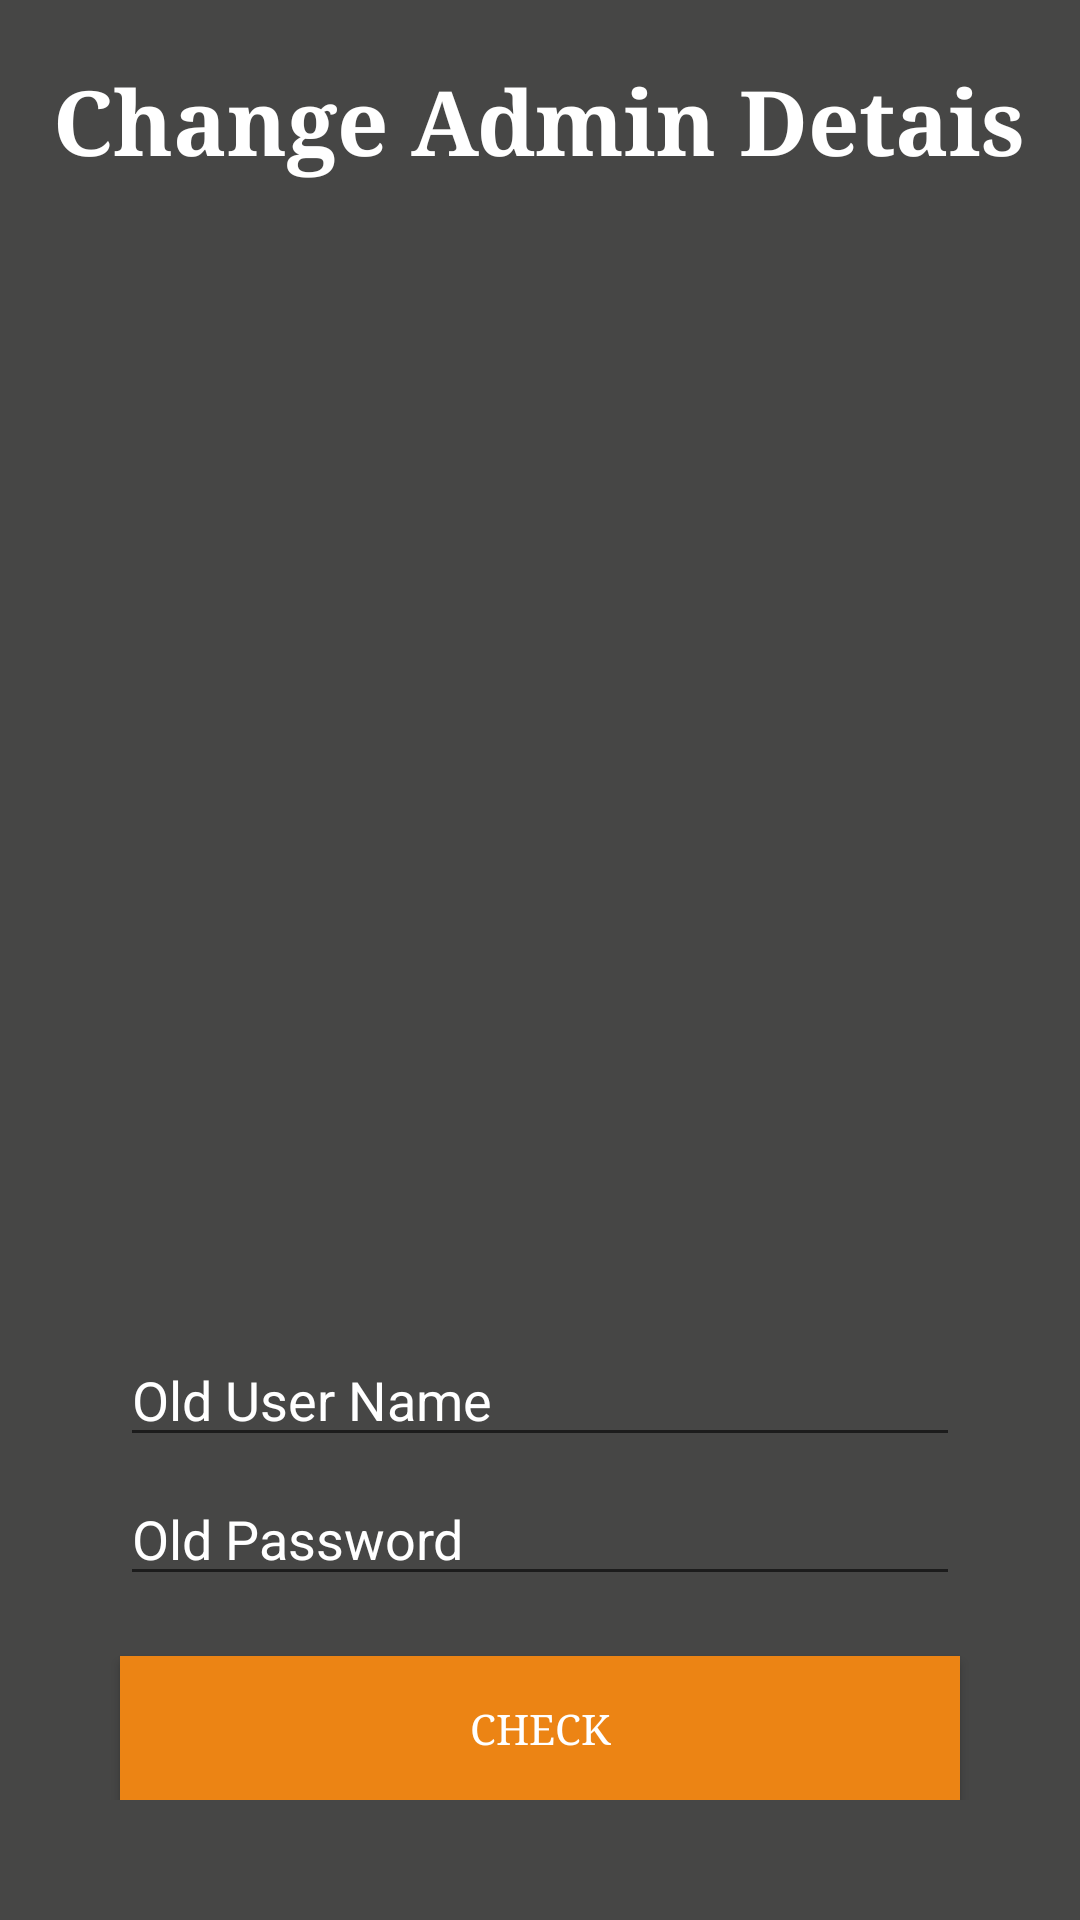

The Android layout XML behind this screen, and the referenced resources:
<!-- AndroidManifest.xml: application theme AppTheme -->
<!-- res/layout/activity_send_admin.xml -->
<?xml version="1.0" encoding="utf-8"?>
<RelativeLayout xmlns:android="http://schemas.android.com/apk/res/android"
    xmlns:app="http://schemas.android.com/apk/res-auto"
    xmlns:tools="http://schemas.android.com/tools"
    android:layout_width="match_parent"
    android:layout_height="match_parent"
    android:background="@color/bgcolor"
    tools:context="mra.com.vehicletracker.SendAdmin">



    <TextView
        android:layout_width="wrap_content"
        android:layout_height="wrap_content"
        android:text="Change Admin Detais"
        android:layout_centerHorizontal="true"
        android:textSize="30dp"
        android:textColor="@color/white"
        android:layout_marginTop="20dp"
        android:textStyle="bold"
        android:fontFamily="serif"

        />

    <RelativeLayout
        android:layout_width="wrap_content"
        android:layout_height="wrap_content"
        android:layout_alignParentBottom="true"
        android:layout_marginBottom="40dp">

        <RelativeLayout
            android:id="@+id/orel"
            android:layout_width="match_parent"
            android:layout_height="wrap_content"
            >


            <EditText
                android:id="@+id/oname"
                android:layout_width="match_parent"
                android:layout_height="wrap_content"
                android:layout_marginRight="40dp"
                android:layout_marginLeft="40dp"
                android:layout_marginTop="80dp"
                android:hint="Old User Name"
                android:textColorHint="@color/white"
                android:inputType="text"
                />

            <EditText
                android:id="@+id/opass"
                android:layout_below="@id/oname"
                android:layout_width="match_parent"
                android:layout_height="wrap_content"
                android:layout_marginRight="40dp"
                android:layout_marginLeft="40dp"
                android:hint="Old Password"
                android:textColorHint="@color/white"
                android:inputType="textPassword"
                android:layout_marginTop="5dp"
                />

            <Button
                android:id="@+id/check"
                android:layout_width="match_parent"
                android:layout_height="wrap_content"
                android:layout_below="@id/opass"
                android:layout_marginLeft="40dp"
                android:layout_marginRight="40dp"
                android:layout_marginTop="20dp"
                android:text="Check"
                android:textAllCaps="true"
                android:fontFamily="serif"
                android:textColor="@color/white"
                android:background="@color/buttoncolor"
                />

        </RelativeLayout>

        <RelativeLayout
            android:id="@+id/nrel"
            android:layout_width="match_parent"
            android:layout_height="wrap_content"
            android:layout_below="@id/orel"
            android:layout_marginTop="20dp"
            android:visibility="gone"
            >


            <EditText
                android:id="@+id/NewN"
                android:layout_width="match_parent"
                android:layout_height="wrap_content"
                android:layout_marginRight="40dp"
                android:layout_marginLeft="40dp"
                android:layout_marginTop="80dp"
                android:hint="New User Name"
                android:textColorHint="@color/white"
                android:inputType="text"
                />

            <EditText
                android:id="@+id/NewP"
                android:layout_below="@id/NewN"
                android:layout_width="match_parent"
                android:layout_height="wrap_content"
                android:layout_marginRight="40dp"
                android:layout_marginLeft="40dp"
                android:hint="New Password"
                android:textColorHint="@color/white"
                android:inputType="textPassword"
                android:layout_marginTop="5dp"
                />

            <Button
                android:id="@+id/check1"
                android:layout_width="match_parent"
                android:layout_height="wrap_content"
                android:layout_below="@id/NewP"
                android:layout_marginLeft="40dp"
                android:layout_marginRight="40dp"
                android:layout_marginTop="20dp"
                android:text="Change"
                android:textAllCaps="true"
                android:fontFamily="serif"
                android:textColor="@color/white"
                android:background="@color/buttoncolor"
                />

        </RelativeLayout>

    </RelativeLayout>

</RelativeLayout>
<!-- resources referenced by this layout -->
<resources>
  <color name="bgcolor">#464645</color>
  <color name="buttoncolor">#ec8414</color>
  <color name="white">#FFFFFF</color>
  <style name="AppTheme" parent="Theme.AppCompat.Light.NoActionBar">
          
          <item name="colorPrimary">@color/colorPrimary</item>
          <item name="colorPrimaryDark">@color/colorPrimaryDark</item>
          <item name="colorAccent">@color/colorAccent</item>
  
  
  
      </style>
  <color name="colorPrimary">#3F51B5</color>
  <color name="colorPrimaryDark">#303F9F</color>
  <color name="colorAccent">#1bb7c6</color>
</resources>
